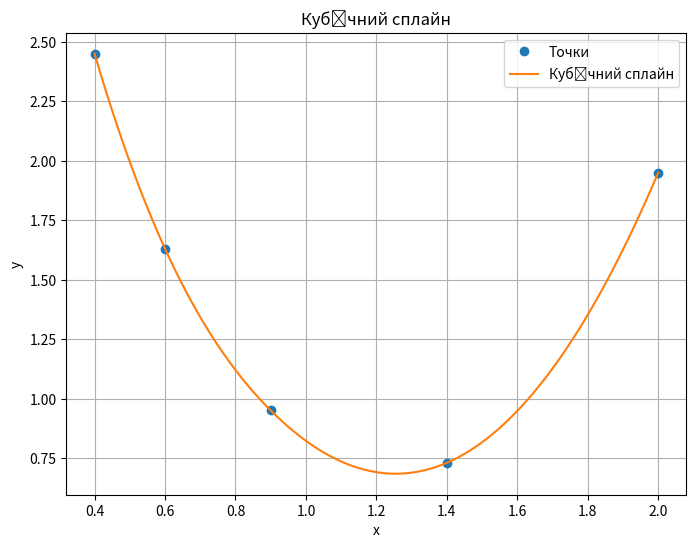

This chart was generated by the following Python code:
import numpy as np
from scipy.interpolate import CubicSpline
import matplotlib.pyplot as plt
x = np.array([0.4, 0.6, 0.9, 1.4, 2])
y = np.array([2.45, 1.63, 0.95, 0.73, 1.95])

n = len(x) - 1
h = np.diff(x)
a = y
b = np.zeros(n)
d = np.zeros(n)
c = np.zeros(n)

alpha = np.zeros(n)
for i in range(1, n):
    alpha[i] = (3 / h[i]) * (a[i + 1] - a[i]) - (3 / h[i - 1]) * (a[i] - a[i - 1])

l = np.ones(n)
mu = np.zeros(n)
z = np.zeros(n)

for i in range(1, n):
    l[i] = 2 * (x[i + 1] - x[i - 1]) - h[i - 1] * mu[i - 1]
    mu[i] = h[i] / l[i]
    z[i] = (alpha[i] - h[i - 1] * z[i - 1]) / l[i]

c[n - 1] = (alpha[n - 1] - h[n - 2] * z[n - 2]) / (2 * (h[n - 2] + mu[n - 1]))
b[n - 1] = (a[n] - a[n - 1]) / h[n - 1] - h[n - 1] * (2 * c[n - 1] + c[n - 2]) / 3
d[n - 1] = (c[n - 1] - c[n - 2]) / (3 * h[n - 1])

for j in range(n - 2, -1, -1):
    c[j] = z[j] - mu[j] * c[j + 1]
    b[j] = (a[j + 1] - a[j]) / h[j] - h[j] * (c[j + 1] + 2 * c[j]) / 3
    d[j] = (c[j + 1] - c[j]) / (3 * h[j])

for i in range(n):
    print(f"Відрізок {i + 1}:")
    print(f"S_{i}(x) = {a[i]} + {b[i].round(4)}(x - {x[i]}) + {c[i].round(4)}(x - {x[i]})^2 + {d[i].round(4)}(x - {x[i]})^3, x належить [{x[i]}, {x[i + 1]}]")

cs = CubicSpline(x, y)

x_new = np.linspace(np.min(x), np.max(x), 100)
y_new = cs(x_new)
print("Значення сплайна:")
for i in range(len(x_new)):
    print(f"x = {x_new[i]:.2f}, y = {y_new[i]:.3f}")

plt.figure(figsize=(8, 6))
plt.plot(x, y, 'o', label='Точки')
plt.plot(x_new, y_new, label='Кубічний сплайн')
plt.xlabel('x')
plt.ylabel('y')
plt.title('Кубічний сплайн')
plt.legend()
plt.grid(True)
plt.show()

derivatives_at_specific_points = cs(x=np.array([0.7, 1.5, 2.0]), nu=1)
print("Перші похідні у вказаних точках:")
for i in range(len(derivatives_at_specific_points)):
    print(f"x = {x[i]:.2f}, Похідна = {derivatives_at_specific_points[i]:.3f}")